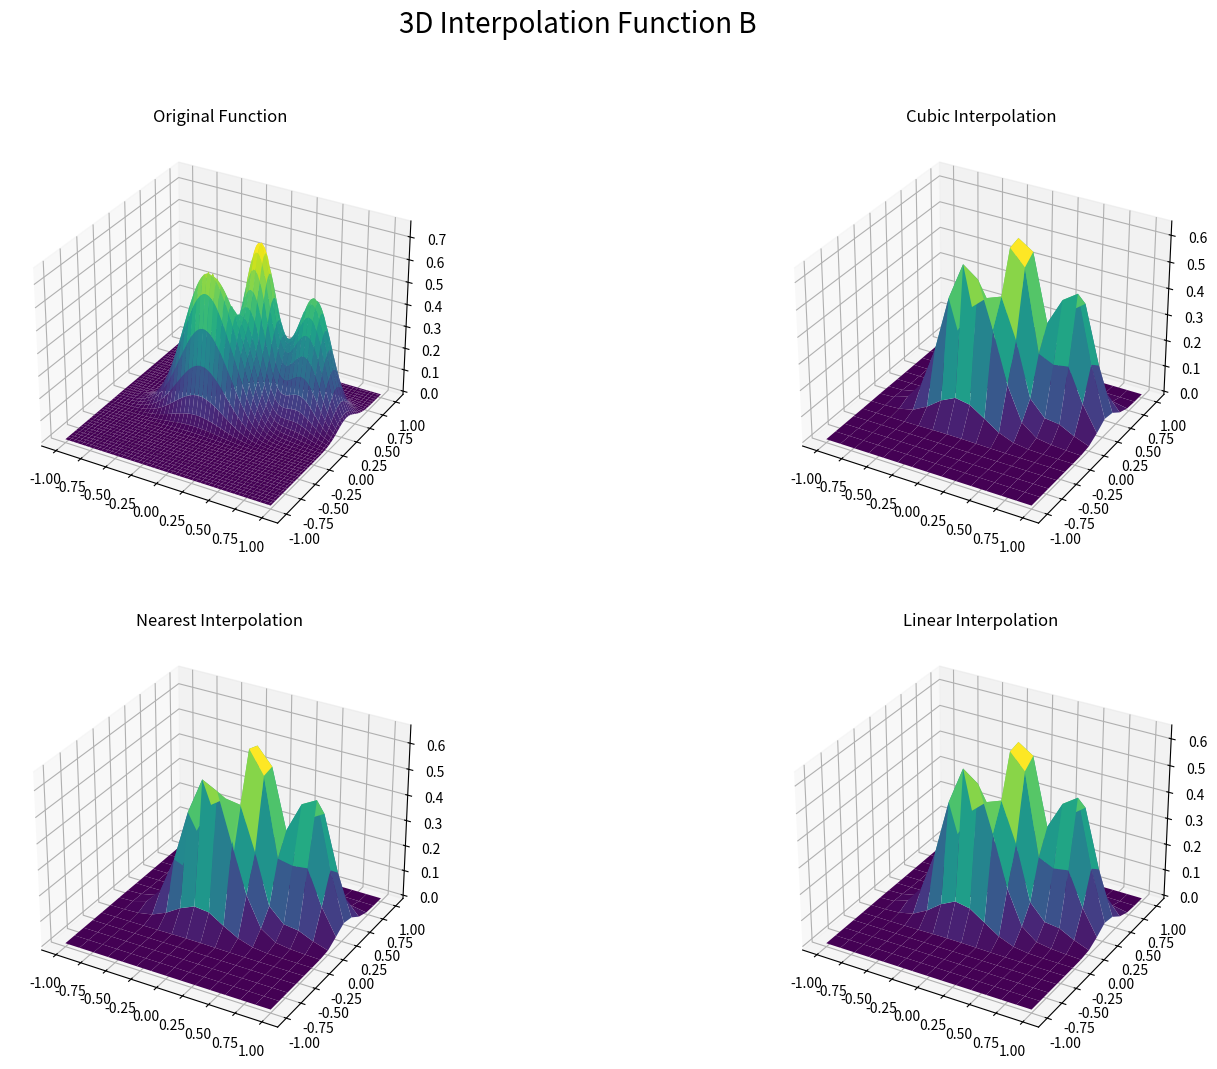
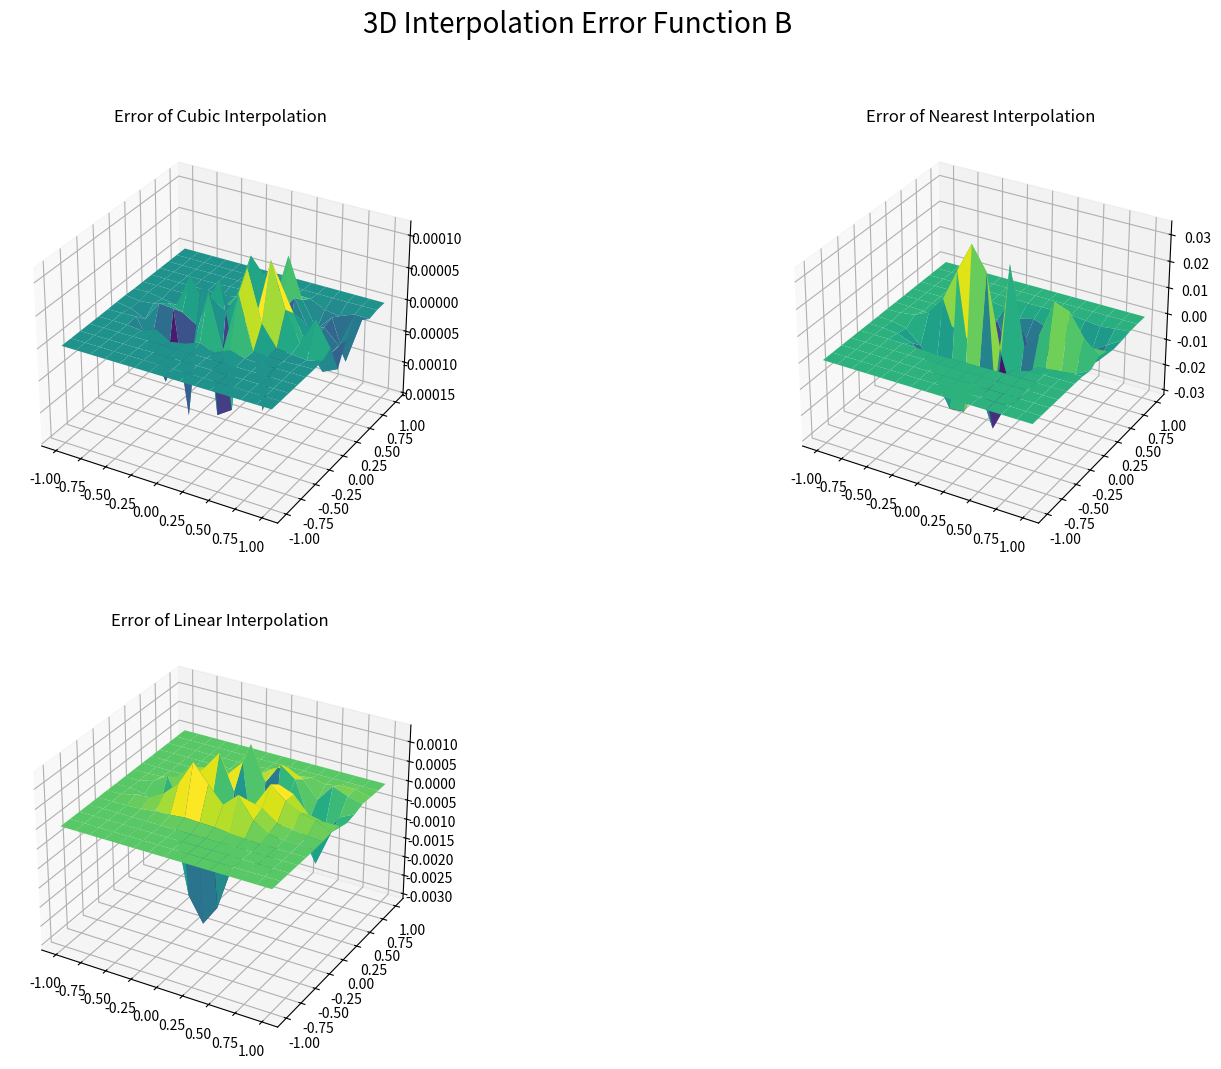

Python code for these plots, in order:
from scipy.interpolate import griddata
import numpy as np
import matplotlib.pyplot as plt

def f(x1, x2):
    '''
    x1, x2 ∈ [-1,1]
    '''
    return 0.75*np.exp( (-((10*x1-2)**2)/4) - (((9*x2-2)**2)/4) ) + 0.65*np.exp( (-((9*x1+1)**2)/9) - (((10*x2+1)**2)/2) ) + 0.55*np.exp( (-((9*x1-6)**2)/4) - (((9*x2-3)**2)/4) ) - 0.01*np.exp( (-((9*x1-7)**2)/4) - (((9*x2-3)**2)/4) )

# Grafico utilizando matplotlib
x1 = np.linspace(-1, 1, 100)
x2 = np.linspace(-1, 1, 100)
X1, X2 = np.meshgrid(x1, x2)
Z = f(X1, X2)

# Meshgrid -> For example, if x1 = [1, 2, 3] and x2 = [4, 5, 6], f(x1, x2) will give you the result of applying the function to the pairs (1, 4), (2, 5), and (3, 6). But with X1, X2 = np.meshgrid(x1, x2), you will get the result of applying the function to the pairs (1, 4), (1, 5), (1, 6), (2, 4), (2, 5), (2, 6), (3, 4), (3, 5), and (3, 6).

fig = plt.figure(figsize=(18, 12))
ax1 = fig.add_subplot(221, projection='3d') # 121 es 1 row, 2 columns, primer plot
ax1.plot_surface(X1, X2, Z, cmap='viridis')
ax1.set_title('Original Function')

xi = np.linspace(-1, 1, 15)
yi = np.linspace(-1, 1, 15)
XI, YI = np.meshgrid(xi, yi)

# Interpolo la funcion f usando grid data (cubic)
Zi_cubic = griddata((X1.flatten(), X2.flatten()), Z.flatten(), (XI, YI), method='cubic') #mmmm chequear esto heavy

ax2 = fig.add_subplot(222, projection='3d')  # 122 means 1 row, 2 columns, second plot
ax2.plot_surface(XI, YI, Zi_cubic, cmap='viridis')
ax2.set_title('Cubic Interpolation')

fig.suptitle("3D Interpolation Function B", fontsize=20)

# Interpolo la funcion f usando grid data (nearest)
Zi_nearest = griddata((X1.flatten(), X2.flatten()), Z.flatten(), (XI, YI), method='nearest')
ax3 = fig.add_subplot(223, projection='3d')
ax3.plot_surface(XI, YI, Zi_nearest, cmap='viridis')
ax3.set_title('Nearest Interpolation')

# Interpolo la funcion f usando grid data (linear)
Zi_linear = griddata((X1.flatten(), X2.flatten()), Z.flatten(), (XI, YI), method='linear')
ax4 = fig.add_subplot(224, projection='3d') # 224 is 2 rows, 2 columns, fourth plot
ax4.plot_surface(XI, YI, Zi_linear, cmap='viridis')
ax4.set_title('Linear Interpolation')

plt.show()

# Grafico el error de cada interpolacion
fig2 = plt.figure(figsize=(18, 12))

# Error de la interpolacion cubica
Zi_cubic_error = Zi_cubic - f(XI, YI)
ax1 = fig2.add_subplot(221, projection='3d')
ax1.plot_surface(XI, YI, Zi_cubic_error, cmap='viridis')
ax1.set_title('Error of Cubic Interpolation')

# Error de la interpolacion nearest
Zi_nearest_error = Zi_nearest - f(XI, YI)
ax2 = fig2.add_subplot(222, projection='3d')
ax2.plot_surface(XI, YI, Zi_nearest_error, cmap='viridis')
ax2.set_title('Error of Nearest Interpolation')

# Error de la interpolacion lineal
Zi_linear_error = Zi_linear - f(XI, YI)
ax3 = fig2.add_subplot(223, projection='3d')
ax3.plot_surface(XI, YI, Zi_linear_error, cmap='viridis')
ax3.set_title('Error of Linear Interpolation')

fig2.suptitle("3D Interpolation Error Function B", fontsize=20)

plt.show()